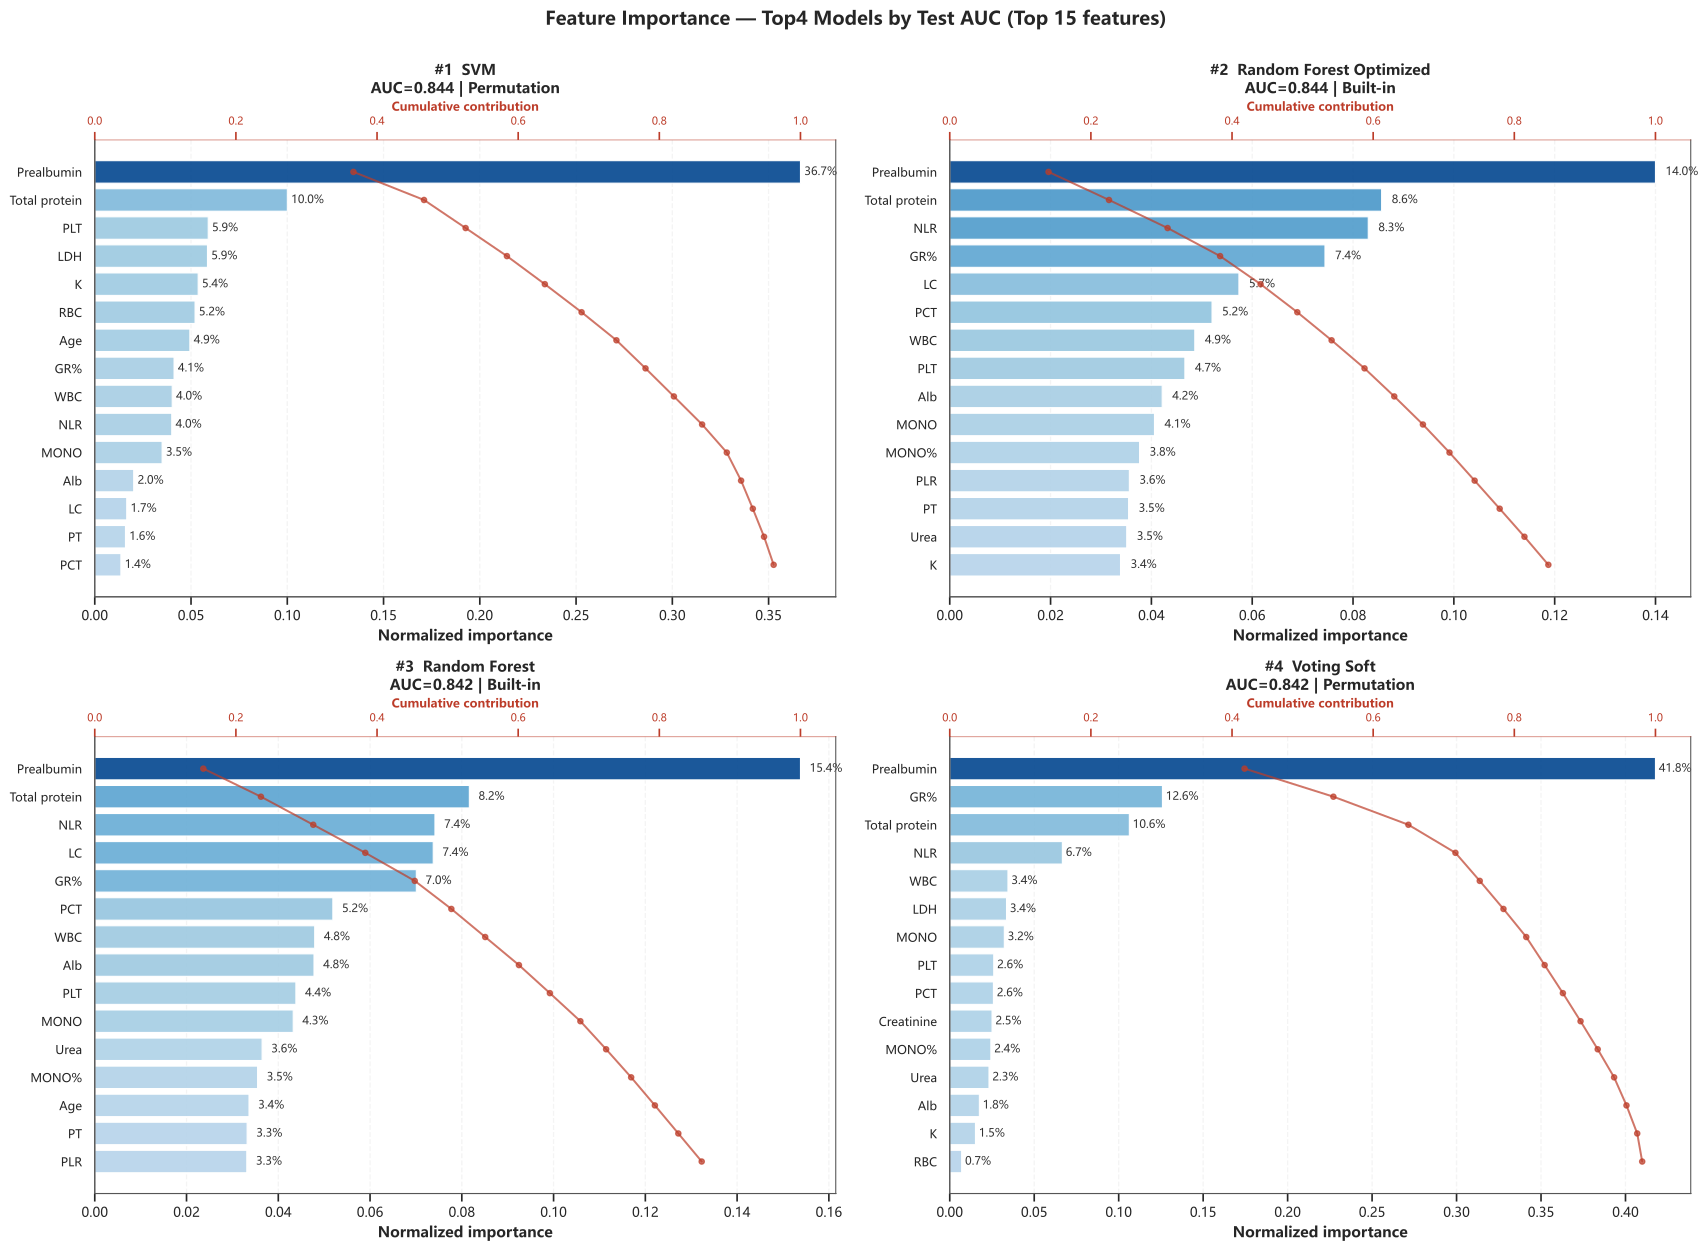

The data file committed next to this chart (first rows):
Model, AUC, Rank, Feature, Importance, Cumulative, Method
SVM, 0.8445, 1, Prealbumin, 0.3666, 0.3666, Permutation
SVM, 0.8445, 2, Total protein, 0.1, 0.4666, Permutation
SVM, 0.8445, 3, PLT, 0.05893, 0.5255, Permutation
SVM, 0.8445, 4, LDH, 0.05854, 0.584, Permutation
SVM, 0.8445, 5, K, 0.05371, 0.6378, Permutation
SVM, 0.8445, 6, RBC, 0.0521, 0.6899, Permutation
SVM, 0.8445, 7, Age, 0.0494, 0.7393, Permutation
SVM, 0.8445, 8, GR%, 0.04118, 0.7804, Permutation
SVM, 0.8445, 9, WBC, 0.04023, 0.8207, Permutation
SVM, 0.8445, 10, NLR, 0.03999, 0.8606, Permutation
SVM, 0.8445, 11, MONO, 0.03498, 0.8956, Permutation
SVM, 0.8445, 12, Alb, 0.02023, 0.9159, Permutation
SVM, 0.8445, 13, LC, 0.01661, 0.9325, Permutation
SVM, 0.8445, 14, PT, 0.01595, 0.9484, Permutation
SVM, 0.8445, 15, PCT, 0.01358, 0.962, Permutation
Random Forest Optimized, 0.8442, 1, Prealbumin, 0.14, 0.14, Built-in
Random Forest Optimized, 0.8442, 2, Total protein, 0.08567, 0.2257, Built-in
Random Forest Optimized, 0.8442, 3, NLR, 0.08302, 0.3087, Built-in
Random Forest Optimized, 0.8442, 4, GR%, 0.07443, 0.3831, Built-in
Random Forest Optimized, 0.8442, 5, LC, 0.05736, 0.4405, Built-in
Random Forest Optimized, 0.8442, 6, PCT, 0.05203, 0.4925, Built-in
Random Forest Optimized, 0.8442, 7, WBC, 0.04861, 0.5411, Built-in
Random Forest Optimized, 0.8442, 8, PLT, 0.04664, 0.5878, Built-in
Random Forest Optimized, 0.8442, 9, Alb, 0.04214, 0.6299, Built-in
Random Forest Optimized, 0.8442, 10, MONO, 0.04061, 0.6705, Built-in
Random Forest Optimized, 0.8442, 11, MONO%, 0.03765, 0.7082, Built-in
Random Forest Optimized, 0.8442, 12, PLR, 0.03563, 0.7438, Built-in
Random Forest Optimized, 0.8442, 13, PT, 0.03547, 0.7793, Built-in
Random Forest Optimized, 0.8442, 14, Urea, 0.03511, 0.8144, Built-in
Random Forest Optimized, 0.8442, 15, K, 0.03387, 0.8482, Built-in
Random Forest, 0.8424, 1, Prealbumin, 0.1538, 0.1538, Built-in
Random Forest, 0.8424, 2, Total protein, 0.08164, 0.2354, Built-in
Random Forest, 0.8424, 3, NLR, 0.07415, 0.3096, Built-in
Random Forest, 0.8424, 4, LC, 0.07377, 0.3834, Built-in
Random Forest, 0.8424, 5, GR%, 0.07008, 0.4534, Built-in
Random Forest, 0.8424, 6, PCT, 0.05189, 0.5053, Built-in
Random Forest, 0.8424, 7, WBC, 0.04794, 0.5533, Built-in
Random Forest, 0.8424, 8, Alb, 0.04778, 0.6011, Built-in
Random Forest, 0.8424, 9, PLT, 0.04384, 0.6449, Built-in
Random Forest, 0.8424, 10, MONO, 0.04325, 0.6881, Built-in
Random Forest, 0.8424, 11, Urea, 0.03647, 0.7246, Built-in
Random Forest, 0.8424, 12, MONO%, 0.03548, 0.7601, Built-in
Random Forest, 0.8424, 13, Age, 0.03361, 0.7937, Built-in
Random Forest, 0.8424, 14, PT, 0.0332, 0.8269, Built-in
Random Forest, 0.8424, 15, PLR, 0.03314, 0.8601, Built-in
Voting Soft, 0.8417, 1, Prealbumin, 0.4177, 0.4177, Permutation
Voting Soft, 0.8417, 2, GR%, 0.1259, 0.5436, Permutation
Voting Soft, 0.8417, 3, Total protein, 0.1063, 0.6499, Permutation
Voting Soft, 0.8417, 4, NLR, 0.06665, 0.7166, Permutation
Voting Soft, 0.8417, 5, WBC, 0.03446, 0.751, Permutation
Voting Soft, 0.8417, 6, LDH, 0.0336, 0.7846, Permutation
Voting Soft, 0.8417, 7, MONO, 0.03229, 0.8169, Permutation
Voting Soft, 0.8417, 8, PLT, 0.02605, 0.843, Permutation
Voting Soft, 0.8417, 9, PCT, 0.02584, 0.8688, Permutation
Voting Soft, 0.8417, 10, Creatinine, 0.02504, 0.8939, Permutation
Voting Soft, 0.8417, 11, MONO%, 0.02433, 0.9182, Permutation
Voting Soft, 0.8417, 12, Urea, 0.02322, 0.9414, Permutation
Voting Soft, 0.8417, 13, Alb, 0.01753, 0.9589, Permutation
Voting Soft, 0.8417, 14, K, 0.01521, 0.9742, Permutation
Voting Soft, 0.8417, 15, RBC, 0.007053, 0.9812, Permutation
